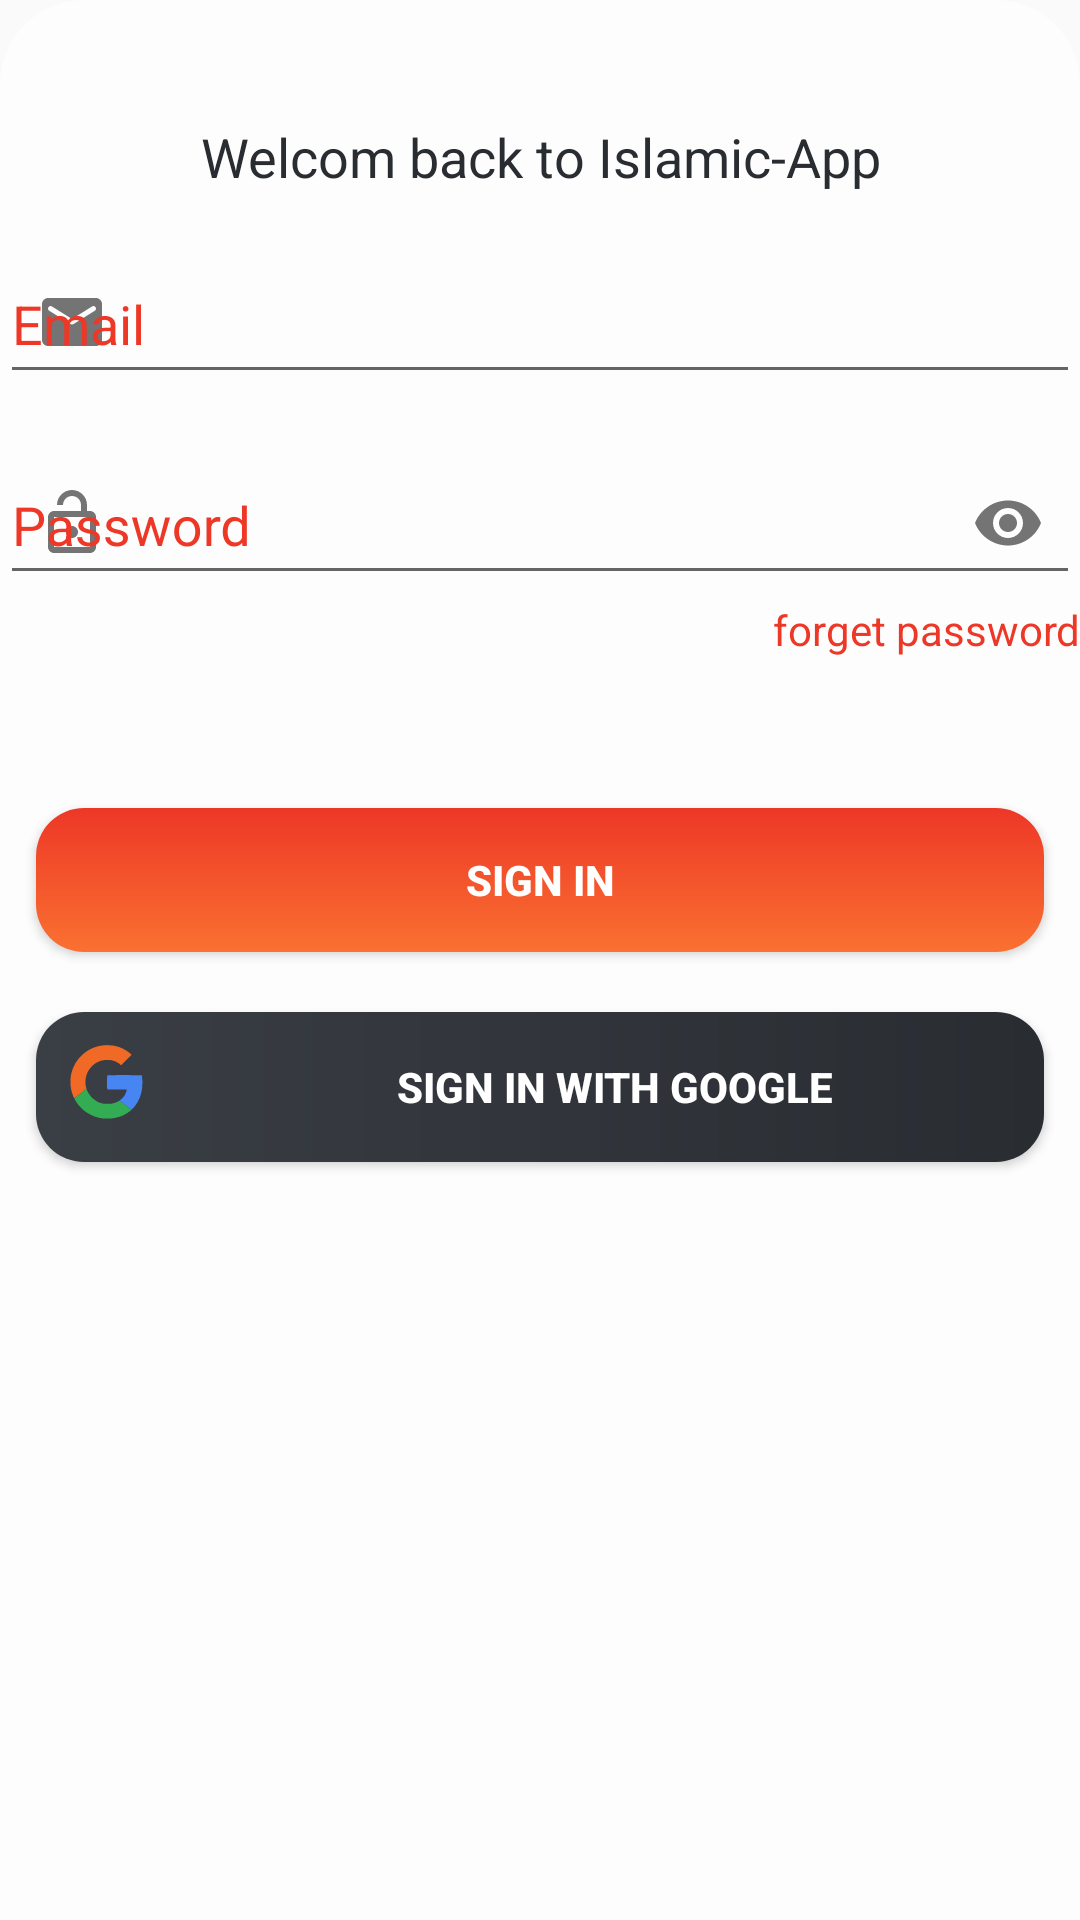

Android layout source for this screen:
<!-- AndroidManifest.xml: application theme Theme.IslamApplication -->
<!-- res/layout/fragment_sign_in.xml -->
<?xml version="1.0" encoding="utf-8"?>
<FrameLayout xmlns:android="http://schemas.android.com/apk/res/android"
    xmlns:app="http://schemas.android.com/apk/res-auto"
    xmlns:tools="http://schemas.android.com/tools"
    android:layout_width="match_parent"
    android:layout_height="match_parent"
    android:background="@drawable/signin_signup_shape_bg"
    tools:context=".ui.login.signin.SignInFragment">

    <LinearLayout
        android:layout_width="match_parent"
        android:layout_height="match_parent"
        android:layout_marginTop="24dp"
        android:orientation="vertical">
    <TextView
        android:layout_width="match_parent"
        android:layout_height="wrap_content"
        android:layout_marginTop="4dp"
        android:text="@string/welcom_back_to_islamic_app"
        android:textAlignment="center"
        android:textColor="@color/new_primary"
        android:textSize="18sp" />

    <com.google.android.material.textfield.TextInputLayout
        android:id="@+id/signin_ed_email"
        android:layout_width="match_parent"
        android:layout_height="wrap_content"
        android:layout_marginTop="8dp"
        android:hint="@string/email"
        android:textColorHint="@color/new_accent2"
        app:startIconDrawable="@drawable/round_email_24"

        >

        <com.google.android.material.textfield.TextInputEditText
            android:layout_width="match_parent"
            android:layout_height="match_parent"
            android:inputType="textEmailAddress" />

    </com.google.android.material.textfield.TextInputLayout>

    <com.google.android.material.textfield.TextInputLayout
        android:id="@+id/signin_ed_password"
        android:layout_width="match_parent"
        android:layout_height="wrap_content"
        android:layout_marginTop="8dp"
        android:hint="@string/password"
        android:textColorHint="@color/new_accent2"
        app:endIconMode="password_toggle"
        app:startIconDrawable="@drawable/outline_lock_open_24"

        >
        <com.google.android.material.textfield.TextInputEditText
            android:layout_width="match_parent"
            android:layout_height="match_parent"
            android:inputType="textPassword" />

    </com.google.android.material.textfield.TextInputLayout>
<TextView
    android:id="@+id/signin_tv_forget_password"
    android:layout_marginTop="2dp"
    android:layout_width="match_parent"
    android:layout_height="wrap_content"
    android:textColor="@color/new_accent2"
    android:text="@string/forget_password"
    android:textAlignment="textEnd"/>

    <Button

        android:layout_width="match_parent"
        android:layout_height="wrap_content"
        android:text="@string/sign_in"
        android:textColor="@color/white"
        android:textStyle="bold"
        android:id="@+id/signin_btn"
        android:layout_marginHorizontal="12dp"
        android:layout_marginTop="50dp"
        android:background="@drawable/bottom_bar_bg"
/>
    <Button
    android:layout_width="match_parent"
    android:layout_height="wrap_content"
    android:text="@string/sign_in_with_google"
    android:textColor="@color/white"
    android:textStyle="bold"
    android:drawableStart="@drawable/google_logo"
    android:id="@+id/signin_with_google_btn"
    android:layout_marginHorizontal="12dp"
    android:layout_marginTop="20dp"
    android:background="@drawable/btn_login_bg"
        />
    </LinearLayout>

</FrameLayout>
<!-- resources referenced by this layout -->
<resources>
  <color name="new_accent2">#ED3727</color>
  <color name="new_primary">#292C31</color>
  <color name="white">#FFFFFFFF</color>
  <!-- drawable bottom_bar_bg (drawable) -->
  <?xml version="1.0" encoding="utf-8"?>
  <shape
      android:shape="rectangle"
      xmlns:android="http://schemas.android.com/apk/res/android">
  <corners android:radius="16dp"/>
  
      <gradient android:angle="90"
          android:startColor="@color/new_accent1"
          android:endColor="@color/new_accent2"
          />
  
  </shape>
  <!-- drawable btn_login_bg (drawable) -->
  <?xml version="1.0" encoding="utf-8"?>
  <shape
      android:shape="rectangle"
      xmlns:android="http://schemas.android.com/apk/res/android">
  
      <corners android:radius="16dp"/>
  
      <gradient android:angle="180"
          android:startColor="@color/new_primary"
          android:endColor="@color/new_secondary"
          />
  
  </shape>
  <!-- drawable google_logo: vector/xml drawable (drawable, 7989 chars, omitted) -->
  <!-- drawable outline_lock_open_24 (drawable) -->
  <vector android:height="24dp" android:tint="#070707"
      android:viewportHeight="24" android:viewportWidth="24"
      android:width="24dp" xmlns:android="http://schemas.android.com/apk/res/android">
      <path android:fillColor="@android:color/white" android:pathData="M18,8h-1L17,6c0,-2.76 -2.24,-5 -5,-5S7,3.24 7,6h2c0,-1.66 1.34,-3 3,-3s3,1.34 3,3v2L6,8c-1.1,0 -2,0.9 -2,2v10c0,1.1 0.9,2 2,2h12c1.1,0 2,-0.9 2,-2L20,10c0,-1.1 -0.9,-2 -2,-2zM18,20L6,20L6,10h12v10zM12,17c1.1,0 2,-0.9 2,-2s-0.9,-2 -2,-2 -2,0.9 -2,2 0.9,2 2,2z"/>
  </vector>
  <!-- drawable round_email_24 (drawable) -->
  <vector android:height="24dp" android:tint="#070707"
      android:viewportHeight="24" android:viewportWidth="24"
      android:width="24dp" xmlns:android="http://schemas.android.com/apk/res/android">
      <path android:fillColor="@android:color/white" android:pathData="M20,4L4,4c-1.1,0 -1.99,0.9 -1.99,2L2,18c0,1.1 0.9,2 2,2h16c1.1,0 2,-0.9 2,-2L22,6c0,-1.1 -0.9,-2 -2,-2zM19.6,8.25l-7.07,4.42c-0.32,0.2 -0.74,0.2 -1.06,0L4.4,8.25c-0.25,-0.16 -0.4,-0.43 -0.4,-0.72 0,-0.67 0.73,-1.07 1.3,-0.72L12,11l6.7,-4.19c0.57,-0.35 1.3,0.05 1.3,0.72 0,0.29 -0.15,0.56 -0.4,0.72z"/>
  </vector>
  <!-- drawable signin_signup_shape_bg (drawable) -->
  <?xml version="1.0" encoding="utf-8"?>
  <shape
      android:shape="rectangle"
      xmlns:android="http://schemas.android.com/apk/res/android">
  <corners android:topLeftRadius="28dp"
      android:topRightRadius="28dp"/>
      <solid android:color="#FDFDFD"/>
  
      <padding
          android:top="12dp"/>
  </shape>
  <string name="email">Email</string>
  <string name="forget_password">forget password</string>
  <string name="password">Password</string>
  <string name="sign_in">Sign In</string>
  <string name="sign_in_with_google">Sign In with Google</string>
  <string name="welcom_back_to_islamic_app">Welcom back to Islamic-App</string>
  <style name="Theme.IslamApplication" parent="Theme.AppCompat.DayNight.NoActionBar">
          
          <item name="colorPrimary">@color/new_primary</item>
  
          
          <item name="colorSecondary">@color/new_secondary</item>
          
  
          <item name="colorAccent">@color/new_accent1</item>
  
      </style>
  <color name="new_accent1">#FA7131</color>
  <color name="new_secondary">#3A3E45</color>
</resources>
